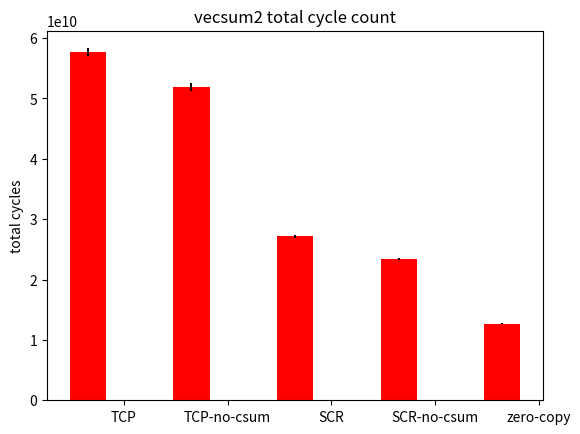

Write Python code to recreate this figure.
#!/usr/bin/env python
import numpy as np
import matplotlib.pyplot as plt

# 1 G x 20

def avg(vec):
    numeric_vec = [int(s.replace(",", "")) for s in vec]
    return np.average(numeric_vec)

def std(vec):
    numeric_vec = [int(s.replace(",", "")) for s in vec]
    return np.std(numeric_vec)

tcp = ("56,941,111,714", "57,425,424,643", "58,552,010,333")
tcpNc = ("50,950,205,711", "51,988,494,233", "52,604,911,053")
scrReads = ("26,925,647,069", "27,417,391,153", "27,086,041,030")
scrReadsNc = ("23,574,844,081", "23,546,252,040", "23,112,340,964")
zcrReads = ("12,602,014,986", "12,717,778,761", "12,808,630,928")

allVec = [ tcp, tcpNc, scrReads, scrReadsNc, zcrReads ]

N = 5
ind = np.arange(N)
barwidth = 0.35

fig, ax = plt.subplots()
rects1 = ax.bar(ind, [avg(v) for v in allVec], barwidth, color='r', yerr=[std(v) for v in allVec])

#twentyGbMeans = (tcpReadsAvg20G, tcpReadsNcAvg20G, scrReadsAvg20G, scrReadsNcAvg20G, zcrReadsAvg20G)
#twentyGbStd =   (tcpReadsStd20G, tcpReadsNcStd20G, scrReadsStd20G, scrReadsNcStd20G, zcrReadsStd20G)
#rects2 = ax.bar(ind+barwidth, twentyGbMeans, barwidth, color='y', yerr=twentyGbStd)

# add some
ax.set_ylabel('total cycles')
ax.set_title('vecsum2 total cycle count')
ax.set_xticks(ind+barwidth)
ax.set_xticklabels( ('TCP', 'TCP-no-csum', 'SCR', 'SCR-no-csum', 'zero-copy') )

#ax.legend( (rects1[0]), ('1 GB', '20 GB'), loc='left')

#ax.legend( (rects1[0], rects2[0]), ('1 GB', '20 GB'), loc='left')

plt.savefig("micro2.png")
